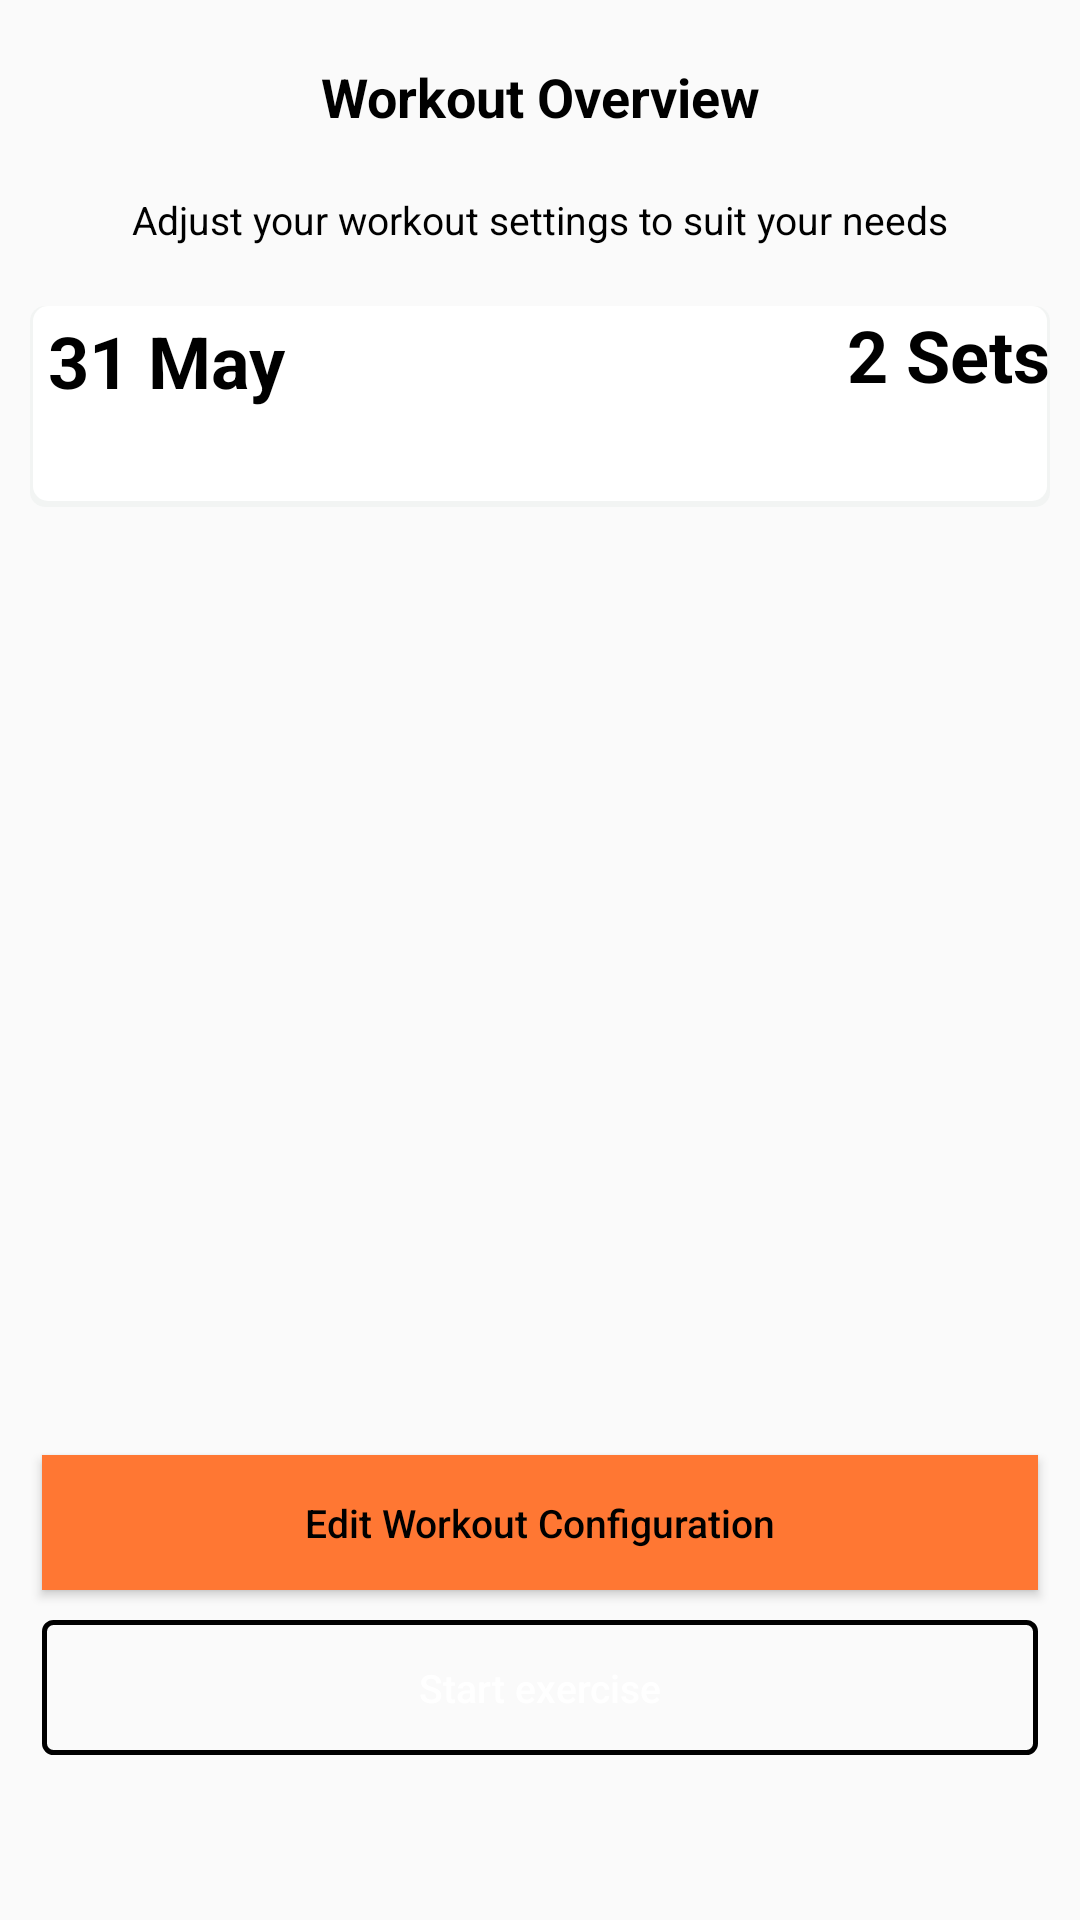

Here is an Android app screen rendered from its layout file. Give the layout XML and the strings, colors and styles it references.
<!-- AndroidManifest.xml: application theme AppTheme -->
<!-- res/layout/fragment_generate_one.xml -->
<?xml version="1.0" encoding="utf-8"?>
<LinearLayout xmlns:android="http://schemas.android.com/apk/res/android"
    xmlns:app="http://schemas.android.com/apk/res-auto"
    xmlns:tools="http://schemas.android.com/tools"
    android:layout_width="match_parent"
    android:layout_height="match_parent"
    android:orientation="vertical"
    tools:context=".GenerateExerciseOneFragment">

    <FrameLayout
        android:id="@+id/flYoutube"
        android:layout_width="match_parent"
        android:layout_height="wrap_content"
        android:visibility="visible" />

    <LinearLayout
        android:layout_width="match_parent"
        android:layout_height="wrap_content"
        android:layout_marginStart="10dp"
        android:layout_marginEnd="10dp"
        android:orientation="vertical">

        <TextView
            android:layout_width="match_parent"
            android:layout_height="wrap_content"
            android:layout_marginTop="20dp"
            android:gravity="center"
            android:text="Workout Overview"
            android:textColor="@color/colorPrimaryDark"
            android:textSize="@dimen/title_size"
            android:textStyle="bold"
            tools:ignore="SpUsage" />

        <TextView
            android:layout_width="match_parent"
            android:layout_height="wrap_content"
            android:layout_marginTop="20dp"
            android:layout_marginBottom="20dp"
            android:gravity="center"
            android:text="Adjust your workout settings to suit your needs"
            android:textColor="@color/colorPrimaryDark" />

        <RelativeLayout
            android:layout_width="match_parent"
            android:layout_height="67dp"
            android:background="@drawable/background_with_shadow"
            android:fadingEdge="none">

            <TextView
                android:id="@+id/date"
                android:layout_width="match_parent"
                android:layout_height="wrap_content"
                android:layout_alignParentTop="true"
                android:layout_marginTop="2dp"
                android:gravity="center|left"
                android:text=" 31 May"
                android:textColor="@color/colorPrimaryDark"
                android:textSize="24sp"
                android:textStyle="bold" />

            <TextView
                android:id="@+id/sets"
                android:layout_width="wrap_content"
                android:layout_height="wrap_content"
                android:layout_alignParentEnd="true"
                android:layout_marginEnd="0dp"
                android:text="2 Sets"
                android:textColor="@color/colorPrimaryDark"
                android:textSize="24sp"
                android:textStyle="bold" />

        </RelativeLayout>

        <ListView
            android:id="@+id/listview1"
            android:layout_width="match_parent"
            android:layout_height="256dp" />

        <Button
            android:id="@+id/resetBtn"
            android:layout_width="match_parent"
            android:layout_height="wrap_content"
            android:layout_marginLeft="4dp"
            android:layout_marginTop="10dp"
            android:layout_marginRight="4dp"
            android:minHeight="45dp"
            android:text="@string/reset"
            android:textAllCaps="false"
            android:textColor="@color/colorPrimary"
            android:visibility="gone" />

        <TextView
            android:layout_width="match_parent"
            android:layout_height="50dp" />

        <Button
            android:id="@+id/editBtn"
            android:layout_width="match_parent"
            android:layout_height="wrap_content"
            android:layout_marginLeft="4dp"
            android:layout_marginTop="10dp"
            android:layout_marginRight="4dp"
            android:background="@color/colorAccentTwo"
            android:minHeight="45dp"
            android:text="Edit Workout Configuration"
            android:textAllCaps="false"
            android:textColor="#000000" />

        <Button
            android:id="@+id/startExBtn"
            android:layout_width="match_parent"
            android:layout_height="wrap_content"
            android:layout_marginLeft="4dp"
            android:layout_marginTop="10dp"
            android:layout_marginRight="4dp"
            android:background="@drawable/btn_background"
            android:minHeight="45dp"
            android:text="Start exercise"
            android:textAllCaps="false"
            android:textColor="#ffffff" />
    </LinearLayout>

</LinearLayout>
<!-- resources referenced by this layout -->
<resources>
  <color name="colorAccentTwo">#FF7733</color>
  <color name="colorPrimary">#323232</color>
  <color name="colorPrimaryDark">#000000</color>
  <dimen name="title_size">18sp</dimen>
  <!-- drawable background_with_shadow (drawable) -->
  <?xml version="1.0" encoding="utf-8"?>
  <layer-list xmlns:android="http://schemas.android.com/apk/res/android">
      <item>
          <shape android:shape="rectangle">
              <solid android:color="@color/colorLight" />
              <corners android:radius="5dp" />
          </shape>
      </item>
      <item
          android:bottom="2dp"
          android:left="1dp"
          android:right="1dp">
          <shape android:shape="rectangle">
              <solid android:color="@android:color/white" />
              <corners android:radius="5dp" />
          </shape>
      </item>
  </layer-list>
  <!-- drawable btn_background (drawable) -->
  <?xml version="1.0" encoding="utf-8"?>
  <shape xmlns:android="http://schemas.android.com/apk/res/android" android:shape="rectangle">
      <stroke android:width="5px" android:color="@color/colorPrimaryDark"/>
      <corners android:radius="3dp" />
  </shape>
  <string name="reset">Reset</string>
  <style name="AppTheme" parent="Theme.AppCompat.Light.DarkActionBar">
          
          <item name="android:windowAnimationStyle">@null</item>
          <item name="colorPrimary">@color/colorPrimaryDark</item>
          <item name="colorPrimaryDark">@color/colorPrimaryDark</item>
          <item name="colorAccent">@color/colorAccentOne</item>
          <item name="android:textColor">@color/colorPrimaryDark</item>
          <item name="android:textSize">13sp</item>
      </style>
  <color name="colorLight">#F2F4F3</color>
  <color name="colorAccentOne">#AAAAAA</color>
</resources>
